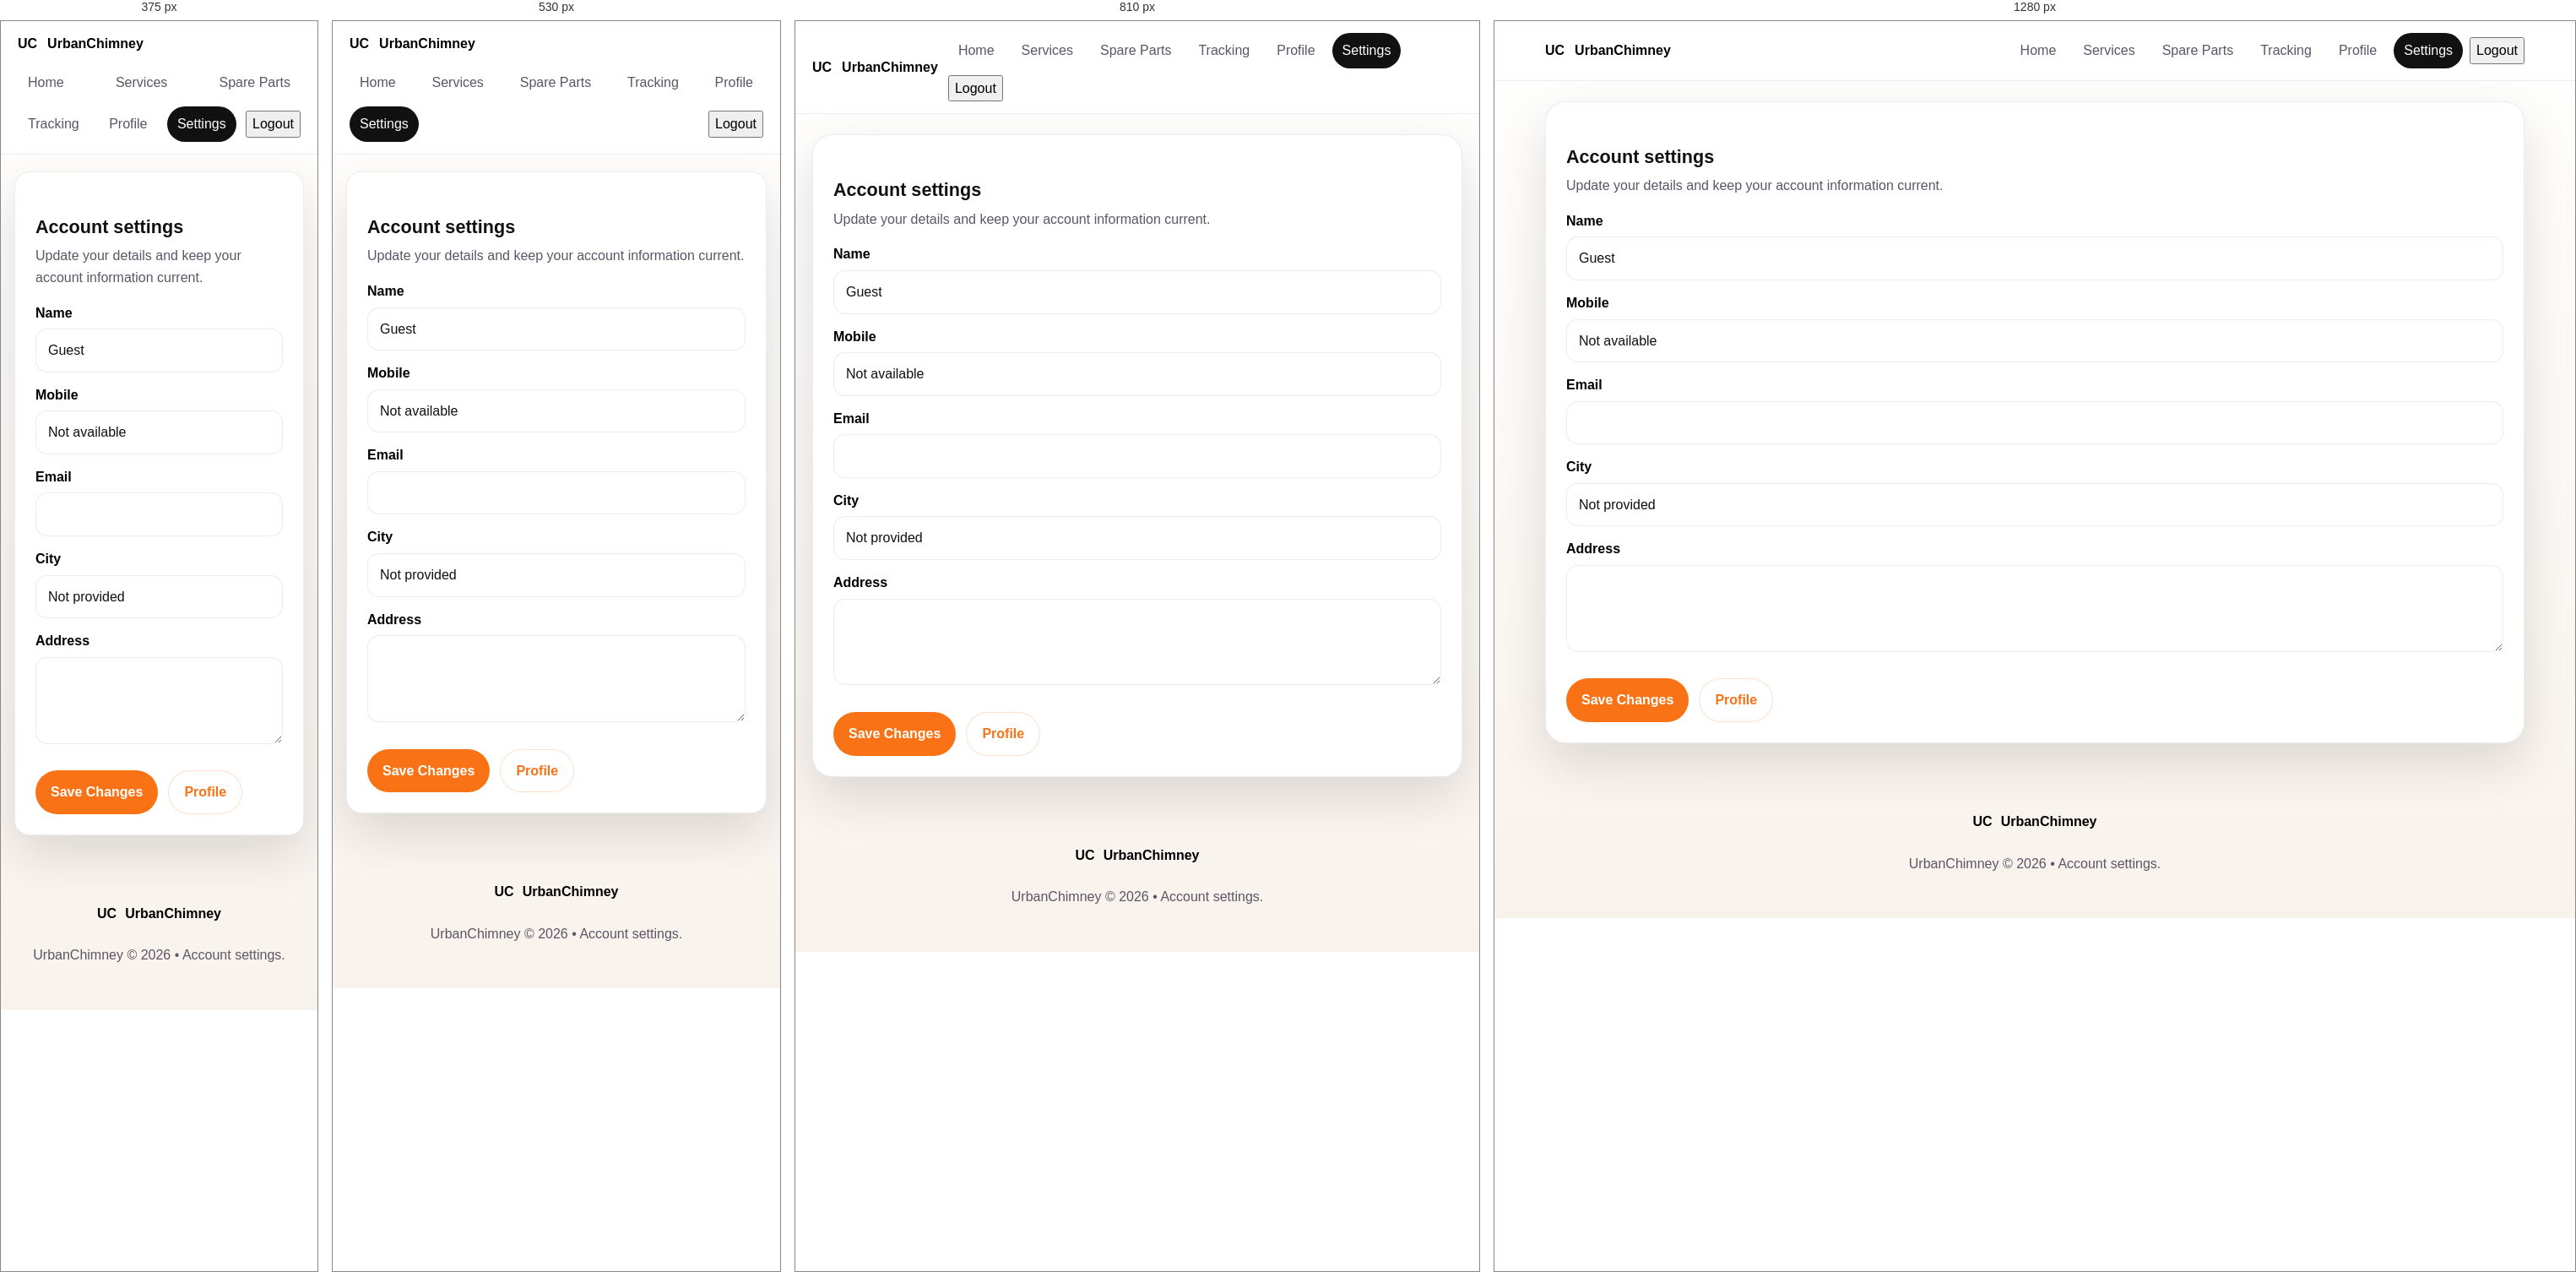
Rendered at 375 px, 530 px, 810 px and 1280 px, left to right.

<!-- file: settings.html -->
<!DOCTYPE html>
<html lang="en">
<head>
  <meta charset="UTF-8">
  <meta name="viewport" content="width=device-width, initial-scale=1.0">
  <title>Settings | UrbanChimney</title>
  <link rel="stylesheet" href="style.css">
  <link rel="preconnect" href="https://fonts.googleapis.com">
  <link rel="preconnect" href="https://fonts.gstatic.com" crossorigin>
  <link href="https://fonts.googleapis.com/css2?family=Poppins:wght@300;400;500;600;700&display=swap" rel="stylesheet">
  <link rel="stylesheet" href="https://cdnjs.cloudflare.com/ajax/libs/font-awesome/6.5.2/css/all.min.css">
</head>
<body class="settings-page">
  <header class="site-header">
    <div class="header-inner">
      <a class="brand" href="home.html">
        <span class="brand-mark">UC</span>
        <span>UrbanChimney</span>
      </a>
      <nav class="nav-links">
        <a href="home.html">Home</a>
        <a href="services.html">Services</a>
        <a href="spare-parts.html">Spare Parts</a>
        <a href="track.html">Tracking</a>
        <a href="profile.html">Profile</a>
        <a href="settings.html" class="active">Settings</a>
        <button type="button" id="logoutButton">Logout</button>
      </nav>
    </div>
  </header>

  <main class="page-shell">
    <section class="form-card">
      <div class="section-title">
        <div>
          <h2>Account settings</h2>
          <p class="muted">Update your details and keep your account information current.</p>
        </div>
      </div>

      <form id="settingsForm" class="form-grid">
        <div class="full-width">
          <label for="settingsName">Name</label>
          <input type="text" id="settingsName" value="Guest" required>
        </div>
        <div class="full-width">
          <label for="settingsMobile">Mobile</label>
          <input type="tel" id="settingsMobile" value="Not available" required>
        </div>
        <div class="full-width">
          <label for="settingsEmail">Email</label>
          <input type="email" id="settingsEmail" value="">
        </div>
        <div class="full-width">
          <label for="settingsCity">City</label>
          <input type="text" id="settingsCity" value="Not provided">
        </div>
        <div class="full-width">
          <label for="settingsAddress">Address</label>
          <textarea id="settingsAddress" rows="3"></textarea>
        </div>
      </form>

      <div class="inline-actions" style="margin-top: 24px;">
        <button class="btn btn-primary" type="button" id="saveSettingsButton">Save Changes</button>
        <a class="btn btn-secondary" href="profile.html">Profile</a>
      </div>
    </section>
  </main>

  <footer class="footer">
    <div class="footer-brand">
      <span class="brand-mark">UC</span>
      <span>UrbanChimney</span>
    </div>
    <p>UrbanChimney © 2026 • Account settings.</p>
  </footer>
  <script src="app.js"></script>
</body>
</html>


/* @media block from style.css */
@media (max-width: 700px) {
  .success-page .page-shell { padding: 10px 8px 20px; }
  .success-card { padding: 16px; border-radius: 18px; }
  .success-hero { grid-template-columns: 1fr; }
  .success-badge { width: 60px; height: 60px; font-size: 1.35rem; }
  .success-summary { grid-template-columns: 1fr; gap: 10px; }
  .success-summary-card strong { font-size: 0.92rem; }
  .success-actions { flex-direction: column; }
  .success-actions .btn { width: 100%; min-width: 0; }
  .receipt-card { padding: 16px; border-radius: 16px; }
  .receipt-card .receipt-row { flex-direction: column; gap: 2px; align-items: flex-start; }
  .receipt-card .receipt-value { max-width: 100%; text-align: left; }
}

/* @media block from style.css */
@media (max-width: 420px) {
  body { overflow-x: hidden; }
  .page-shell { padding-left: 10px; padding-right: 10px; }
  .success-card { padding: 14px; }
  .success-copy { font-size: 0.9rem; }
  .success-chip { font-size: 0.84rem; }
  .receipt-shell { padding: 10px 0 24px; }
}

/* @media block from style.css */
@media (min-width: 900px) {
  .contact-grid { grid-template-columns: 1fr; }
}

/* @media block from style.css */
@media (max-width: 900px) {
  .hero, .auth-shell, .dashboard-grid { grid-template-columns: 1fr; }
  .service-grid { grid-template-columns: 1fr 1fr; }
  .home-grid { grid-template-columns: 1fr; }
  .stats-grid { grid-template-columns: 1fr; }
}

/* @media block from style.css */
@media (max-width: 640px) {
  .header-inner { flex-direction: column; align-items: flex-start; }
  .nav-links { width: 100%; justify-content: space-between; }
  .hero-card, .form-card, .panel, .card { border-radius: 18px; }
  .service-grid, .form-grid { grid-template-columns: 1fr; }
  .otp-row { flex-direction: column; align-items: stretch; }
  .page-shell { padding: 20px 16px 60px; }
  .dashboard-highlight { flex-direction: column; align-items: flex-start; }
  .premium-card img { height: 180px; }
}

/* @media block from style.css */
@media (max-width: 720px) {
  .admin-summary-card {
    flex-direction: column;
    align-items: flex-start;
  }

  .admin-toolbar {
    padding: 10px;
  }

  #adminSearchInput,
  #adminPhoneSearch,
  .admin-toolbar select,
  .admin-toolbar input[type="date"] {
    width: 100%;
    min-width: 0;
  }

  .filter-group {
    width: 100%;
  }

  .filter-group .filter-btn {
    flex: 1 1 calc(50% - 6px);
    justify-content: center;
  }

  .admin-bookings-table {
    min-width: 680px;
  }

  .booking-actions {
    width: 100%;
  }

  .booking-actions .btn {
    flex: 1;
  }

  .status-action-group {
    width: 100%;
  }

  .status-action-group .btn {
    flex: 1 1 calc(50% - 8px);
  }

  .tracking-status-head {
    flex-direction: column;
    align-items: flex-start;
  }
}

/* @media block from style.css */
@media (max-width: 980px) {
  .admin-cards { grid-template-columns: repeat(2, minmax(0, 1fr)); }
  .booking-meta { grid-template-columns: 1fr; }
  .booking-meta-row { grid-template-columns: 1fr; }
  .hero-banner { grid-template-columns: 1fr; }
  .service-grid--stacked { grid-template-columns: repeat(2, minmax(0, 1fr)); }
  .profile-card { grid-template-columns: 1fr; }
}

/* @media block from style.css */
@media (max-width: 640px) {
  .admin-shell { gap: 18px; }
  .admin-summary-card { padding: 18px; }
  .admin-toolbar { flex-direction: column; align-items: stretch; }
  .filter-group { justify-content: stretch; }
  .admin-cards { grid-template-columns: 1fr; }
  .service-grid, .service-grid--stacked { grid-template-columns: 1fr; }
  .hero-card { padding: 22px; }
  .profile-avatar { width: 100%; max-width: 220px; height: auto; aspect-ratio: 1 / 1; }
  .history-card { align-items: flex-start; }
  .history-actions { width: 100%; }
  .history-actions .btn { flex: 1; }
}